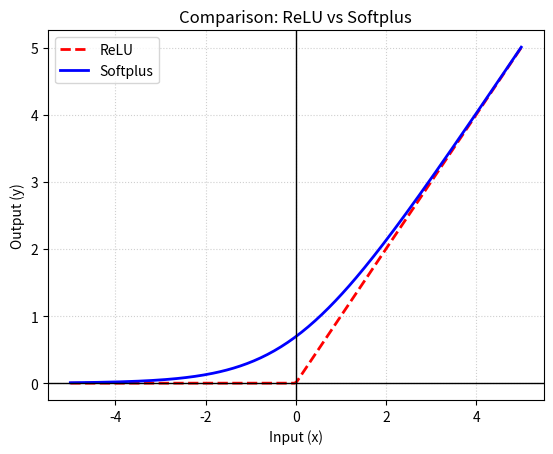

The matplotlib source for this figure:
import numpy as np
import matplotlib.pyplot as plt

def relu(x):
    return np.maximum(0, x)

def softplus(x):
    return np.log(1 + np.exp(x))

x = np.linspace(-5, 5, 200)


plt.plot(x, relu(x), label="ReLU", linestyle="--", color="red", lw=2)
plt.plot(x, softplus(x), label="Softplus", color="blue", lw=2)

plt.title("Comparison: ReLU vs Softplus")
plt.xlabel("Input (x)")
plt.ylabel("Output (y)")
plt.grid(True, linestyle=':', alpha=0.6)
plt.axhline(0, color='black', linewidth=1)
plt.axvline(0, color='black', linewidth=1)
plt.legend()
plt.show()